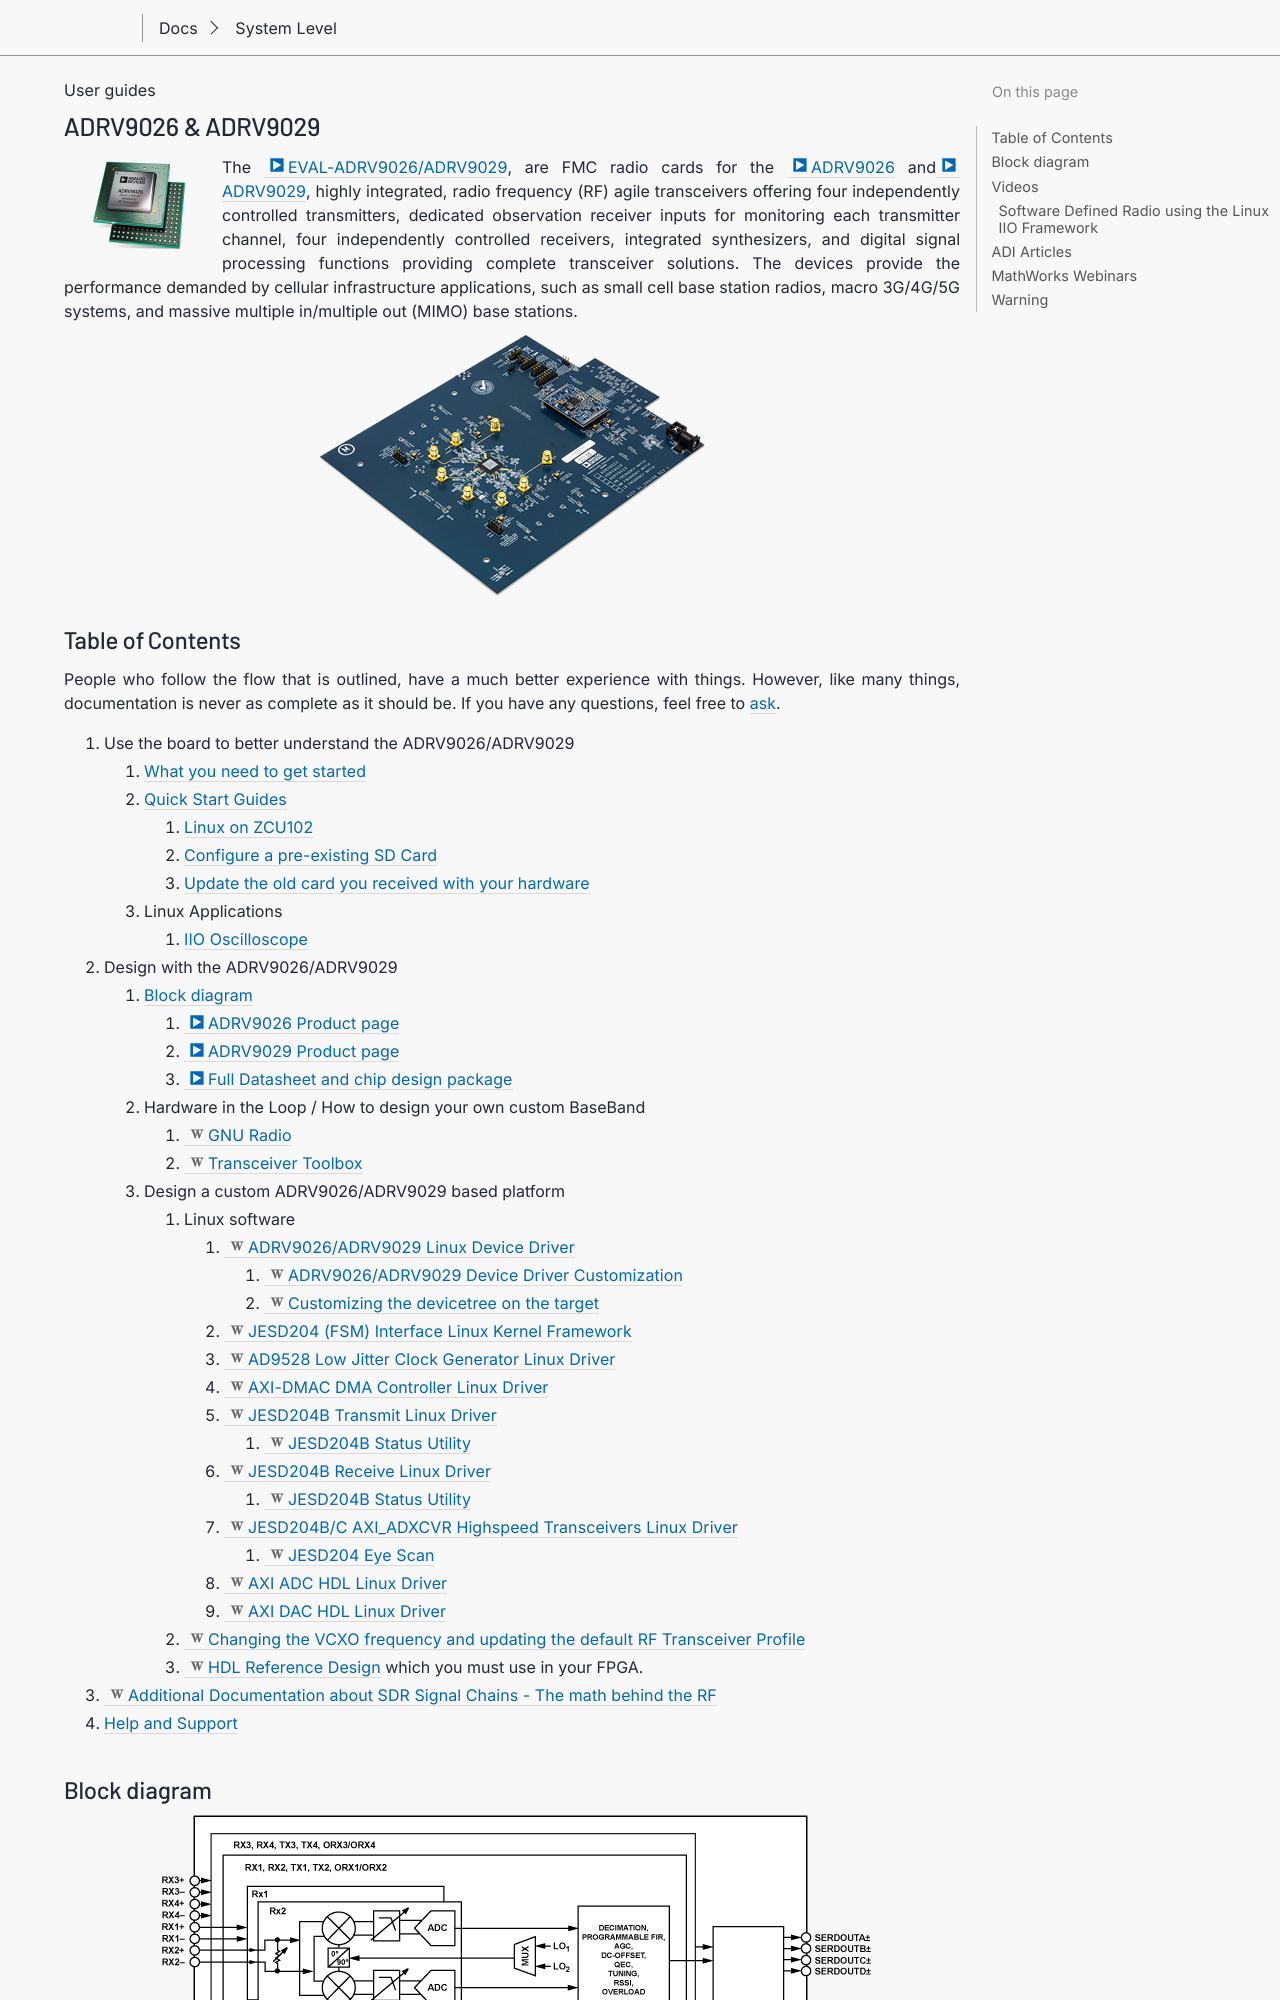

repository: gastmaier/documentation · page: eval/user-guide/adrv9026/index.html · generator: sphinx

.. _adrv9026:

ADRV9026 & ADRV9029
===============================================================================

.. image:: adrv9026-bc.webp
   :align: left
   :width: 150

The :adi:`EVAL-ADRV9026/ADRV9029 <EVAL-ADRV9026>`, are FMC radio cards for the
:adi:`ADRV9026` and :adi:`ADRV9029`, highly integrated, radio frequency (RF)
agile transceivers offering four independently controlled transmitters,
dedicated observation receiver inputs for monitoring each transmitter channel,
four independently controlled receivers, integrated synthesizers, and digital
signal processing functions providing complete transceiver solutions. The
devices provide the performance demanded by cellular infrastructure
applications, such as small cell base station radios, macro 3G/4G/5G systems,
and massive multiple in/multiple out (MIMO) base stations.

.. image:: adrv9026-pcb.png
   :align: center

.. toctree::
   :hidden:

   prerequisites
   quickstart/index
